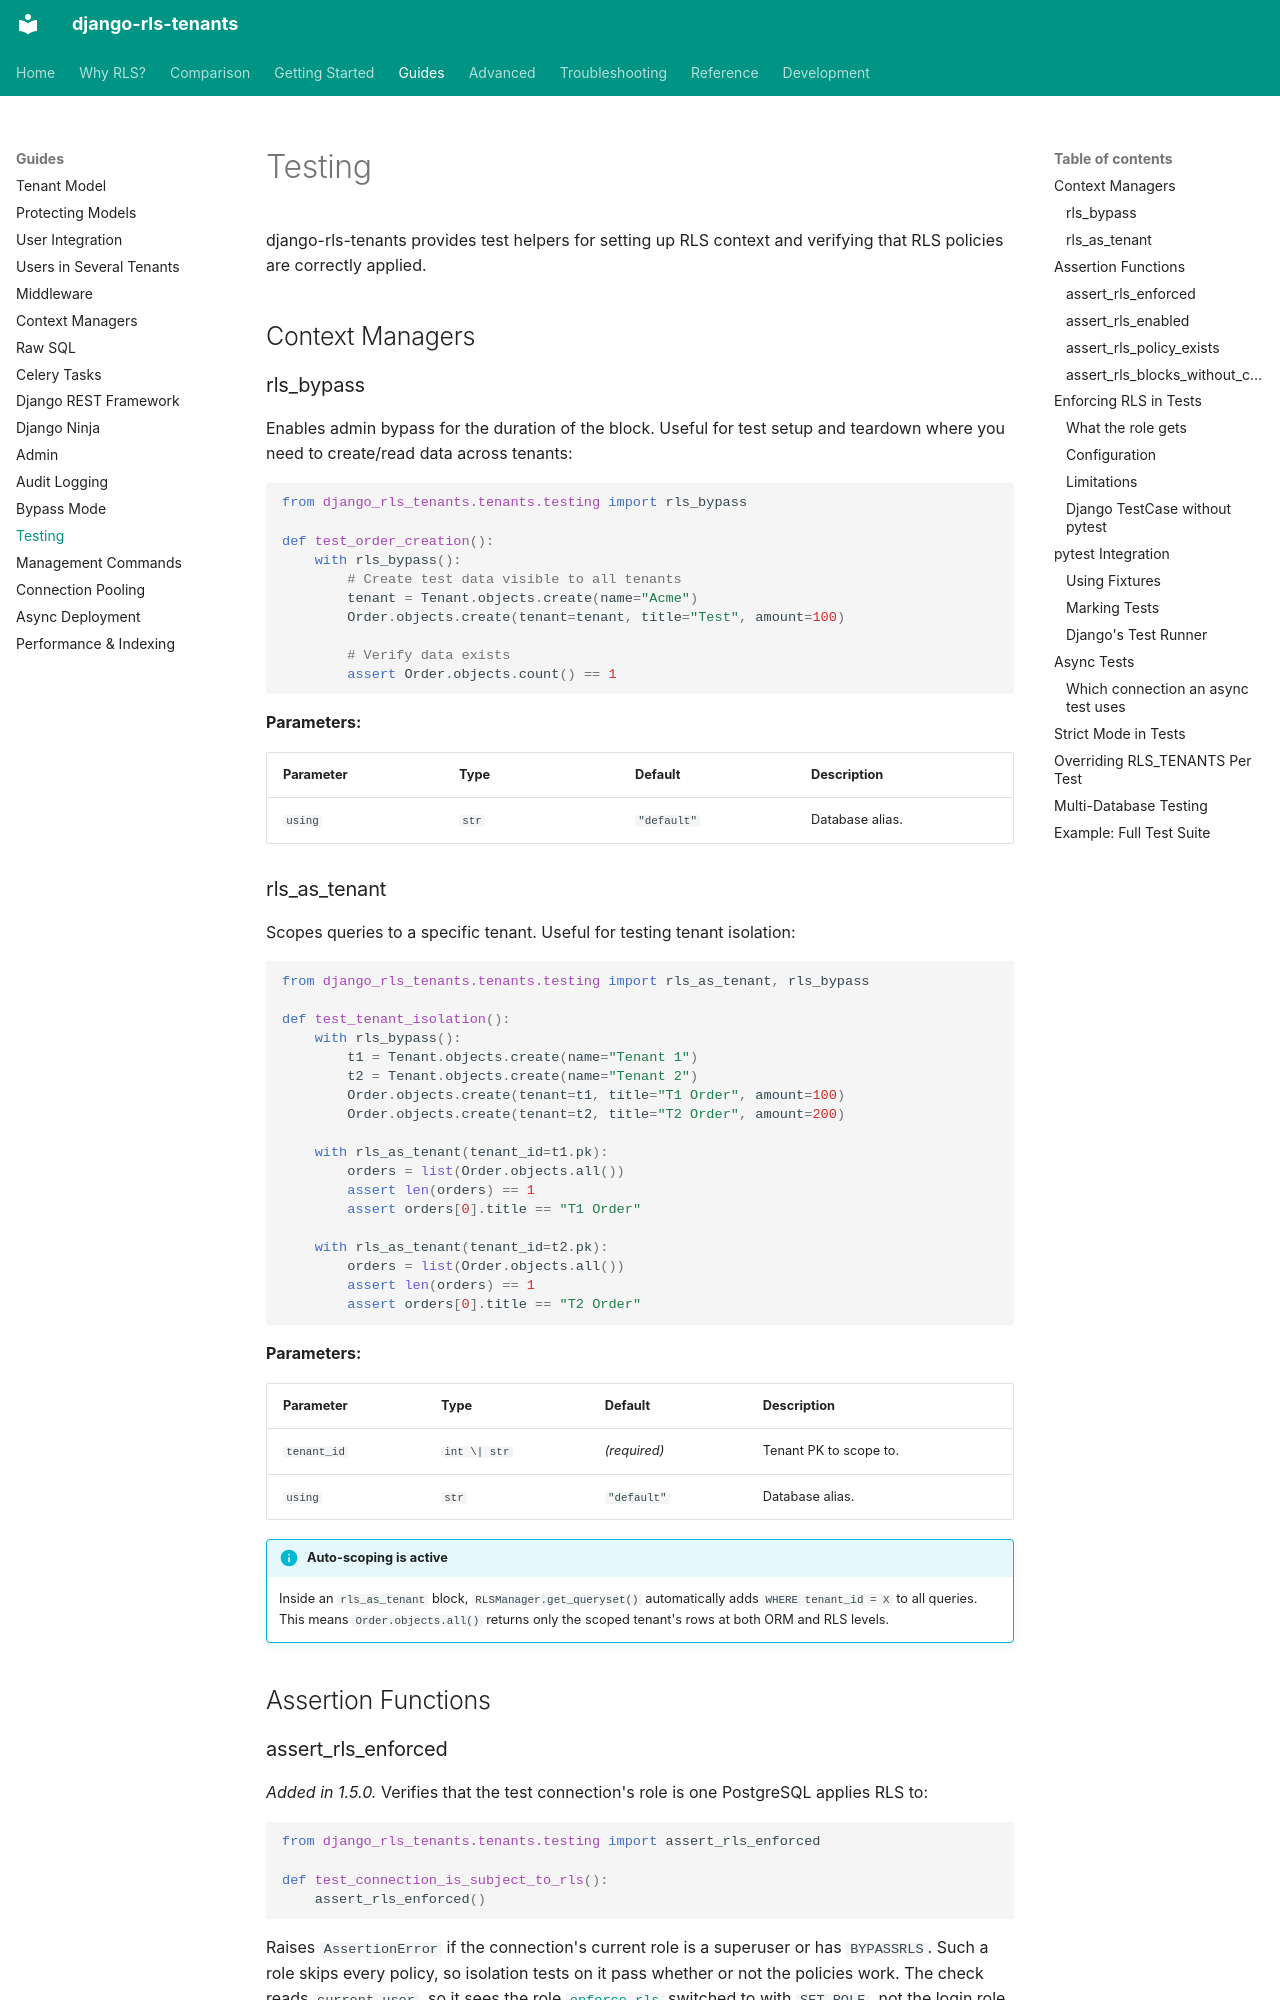

repository: dvoraj75/django-rls-tenants · page: guides/testing/index.html · generator: mkdocs

# Testing

django-rls-tenants provides test helpers for setting up RLS context and verifying
that RLS policies are correctly applied.

## Context Managers

### rls_bypass

Enables admin bypass for the duration of the block. Useful for test setup and
teardown where you need to create/read data across tenants:

```python
from django_rls_tenants.tenants.testing import rls_bypass

def test_order_creation():
    with rls_bypass():
        # Create test data visible to all tenants
        tenant = Tenant.objects.create(name="Acme")
        Order.objects.create(tenant=tenant, title="Test", amount=100)

        # Verify data exists
        assert Order.objects.count() == 1
```

**Parameters:**

| Parameter | Type  | Default     | Description |
|-----------|-------|-------------|-------------|
| `using`   | `str` | `"default"` | Database alias. |

### rls_as_tenant

Scopes queries to a specific tenant. Useful for testing tenant isolation:

```python
from django_rls_tenants.tenants.testing import rls_as_tenant, rls_bypass

def test_tenant_isolation():
    with rls_bypass():
        t1 = Tenant.objects.create(name="Tenant 1")
        t2 = Tenant.objects.create(name="Tenant 2")
        Order.objects.create(tenant=t1, title="T1 Order", amount=100)
        Order.objects.create(tenant=t2, title="T2 Order", amount=200)

    with rls_as_tenant(tenant_id=t1.pk):
        orders = list(Order.objects.all())
        assert len(orders) == 1
        assert orders[0].title == "T1 Order"

    with rls_as_tenant(tenant_id=t2.pk):
        orders = list(Order.objects.all())
        assert len(orders) == 1
        assert orders[0].title == "T2 Order"
```

**Parameters:**

| Parameter   | Type        | Default     | Description |
|-------------|-------------|-------------|-------------|
| `tenant_id` | `int \| str` | *(required)* | Tenant PK to scope to. |
| `using`     | `str`       | `"default"` | Database alias. |

!!! info "Auto-scoping is active"
    Inside an `rls_as_tenant` block, `RLSManager.get_queryset()` automatically adds
    `WHERE tenant_id = X` to all queries. This means `Order.objects.all()` returns
    only the scoped tenant's rows at both ORM and RLS levels.

## Assertion Functions

### assert_rls_enforced

*Added in 1.5.0.* Verifies that the test connection's role is one PostgreSQL applies RLS
to:

```python
from django_rls_tenants.tenants.testing import assert_rls_enforced

def test_connection_is_subject_to_rls():
    assert_rls_enforced()
```

Raises `AssertionError` if the connection's current role is a superuser or has
`BYPASSRLS`. Such a role skips every policy, so isolation tests on it pass whether or not
the policies work. The check reads `current_user`, so it sees the role
[`enforce_rls`](#enforcing-rls-in-tests) switched to with `SET ROLE`, not the login role.
Pass `using="replica"` to check another alias. Put one such test in your suite and the
others cannot pass vacuously on a connection that bypasses RLS.

### assert_rls_enabled

Verifies that RLS is enabled and forced on a table:

```python
from django_rls_tenants.tenants.testing import assert_rls_enabled

def test_rls_enabled_on_orders():
    assert_rls_enabled("myapp_order")
```

Raises `AssertionError` if:

- The table does not exist.
- RLS is not enabled (`relrowsecurity` is `False`).
- RLS is not forced (`relforcerowsecurity` is `False`).
